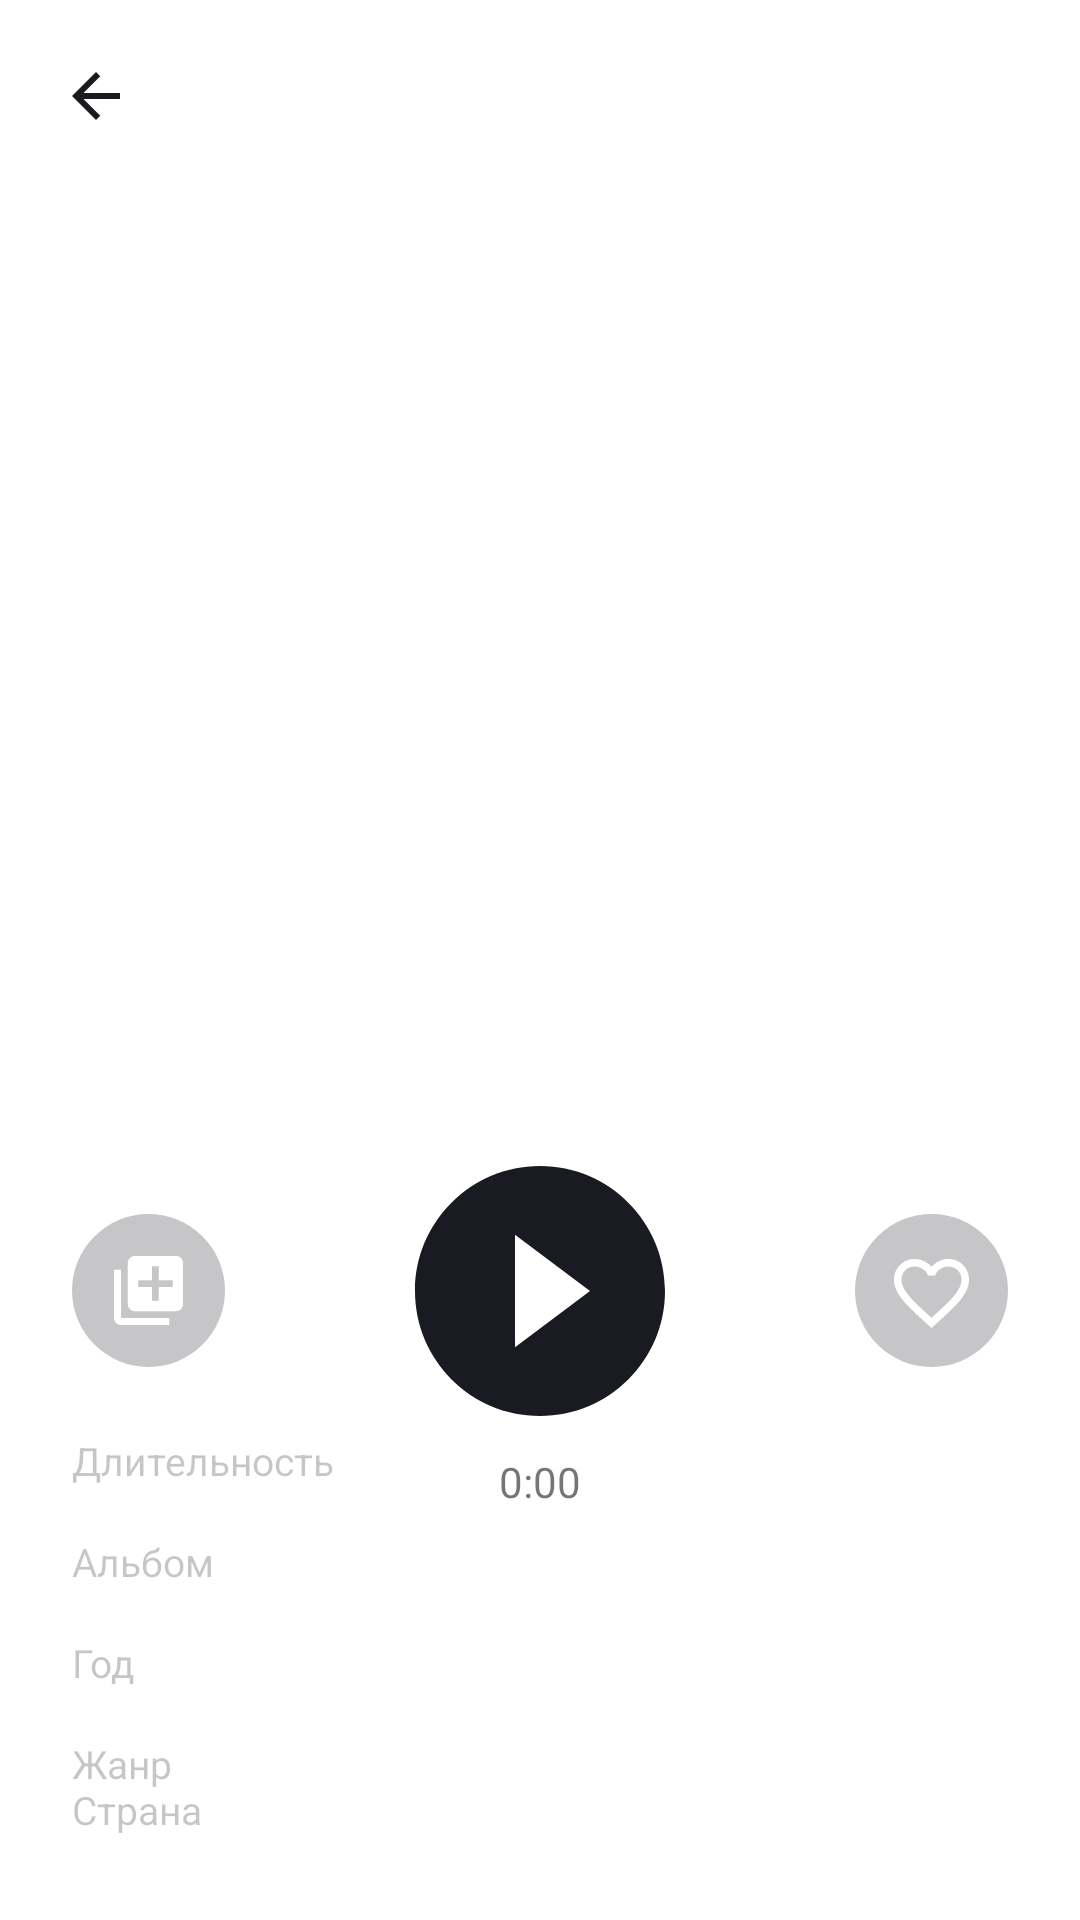

Here is an Android app screen rendered from its layout file. Give the layout XML and the strings, colors and styles it references.
<!-- AndroidManifest.xml: application theme Theme.PlaylistMaker -->
<!-- res/layout/activity_player.xml -->
<?xml version="1.0" encoding="utf-8"?>
<androidx.constraintlayout.widget.ConstraintLayout xmlns:android="http://schemas.android.com/apk/res/android"
    xmlns:app="http://schemas.android.com/apk/res-auto"
    xmlns:tools="http://schemas.android.com/tools"
    android:layout_width="match_parent"
    android:layout_height="match_parent"
    android:backgroundTint="@color/color_yp_white_black">

    <androidx.constraintlayout.widget.Guideline
        android:id="@+id/top_guideline"
        android:layout_width="wrap_content"
        android:layout_height="wrap_content"
        android:orientation="horizontal"
        app:layout_constraintGuide_begin="24dp" />

    <androidx.constraintlayout.widget.Guideline
        android:id="@+id/left_guideline"
        android:layout_width="wrap_content"
        android:layout_height="wrap_content"
        android:orientation="vertical"
        app:layout_constraintGuide_begin="24dp" />

    <androidx.constraintlayout.widget.Guideline
        android:id="@+id/right_guideline"
        android:layout_width="wrap_content"
        android:layout_height="wrap_content"
        android:orientation="vertical"
        app:layout_constraintGuide_end="24dp" />

    <androidx.constraintlayout.widget.Guideline
        android:id="@+id/bottom_guideline"
        android:layout_width="wrap_content"
        android:layout_height="wrap_content"
        android:orientation="horizontal"
        app:layout_constraintGuide_end="20dp" />

    <ImageView
        android:id="@+id/iv_player_arrow_back"
        android:layout_width="wrap_content"
        android:layout_height="wrap_content"
        android:contentDescription="Arrow back"
        android:src="@drawable/arrow_back"
        app:layout_constraintStart_toStartOf="@id/left_guideline"
        app:layout_constraintTop_toTopOf="@id/top_guideline" />

    <ImageView
        android:id="@+id/player_artwork_iv"
        android:layout_width="0dp"
        android:layout_height="0dp"
        android:layout_marginTop="46dp"
        android:layout_marginBottom="12dp"
        app:cornerRadius="8dp"
        app:layout_constraintBottom_toTopOf="@id/player_middle_gl"
        app:layout_constraintDimensionRatio="1:1"
        app:layout_constraintEnd_toEndOf="@id/right_guideline"
        app:layout_constraintStart_toStartOf="@id/left_guideline"
        app:layout_constraintTop_toTopOf="@id/top_guideline"
        tools:src="@drawable/album_placeholder_with_padding" />

    <androidx.constraintlayout.widget.Guideline
        android:id="@+id/player_middle_gl"
        android:layout_width="match_parent"
        android:layout_height="wrap_content"
        android:orientation="horizontal"
        app:layout_constraintGuide_percent="0.5" />

    <TextView
        android:id="@+id/player_track_name_tv"
        android:layout_width="0dp"
        android:layout_height="wrap_content"
        android:layout_marginVertical="12dp"
        android:textColor="@color/color_yp_black_white"
        android:textSize="22sp"
        app:layout_constraintEnd_toEndOf="@id/right_guideline"
        app:layout_constraintStart_toStartOf="@id/left_guideline"
        app:layout_constraintTop_toBottomOf="@id/player_middle_gl"
        tools:text="Yesterday (Remastered 2009)" />

    <TextView
        android:id="@+id/player_artist_name_tv"
        android:layout_width="0dp"
        android:layout_height="wrap_content"
        android:textColor="@color/color_yp_black_white"
        app:layout_constraintEnd_toEndOf="@id/right_guideline"
        app:layout_constraintStart_toStartOf="@id/left_guideline"
        app:layout_constraintTop_toBottomOf="@id/player_track_name_tv"
        tools:text="The Beatles" />

    <ImageView
        android:id="@+id/player_favorites_iv"
        android:layout_width="wrap_content"
        android:layout_height="wrap_content"
        android:src="@drawable/ic_add_favorites"
        app:layout_constraintBottom_toTopOf="@id/player_middle_bottom_gl"
        app:layout_constraintStart_toStartOf="@id/left_guideline"
        app:layout_constraintTop_toBottomOf="@id/player_artist_name_tv" />

    <ImageView
        android:id="@+id/player_play_iv"
        android:layout_width="wrap_content"
        android:layout_height="wrap_content"
        android:src="@drawable/ic_play"
        app:layout_constraintBottom_toTopOf="@id/player_middle_bottom_gl"
        app:layout_constraintEnd_toStartOf="@id/player_like_iv"
        app:layout_constraintStart_toEndOf="@id/player_favorites_iv"
        app:layout_constraintTop_toBottomOf="@id/player_artist_name_tv" />

    <androidx.constraintlayout.widget.Guideline
        android:id="@+id/player_middle_bottom_gl"
        android:layout_width="match_parent"
        android:layout_height="wrap_content"
        android:orientation="horizontal"
        app:layout_constraintGuide_percent="0.75" />

    <ImageView
        android:id="@+id/player_like_iv"
        android:layout_width="wrap_content"
        android:layout_height="wrap_content"
        android:src="@drawable/ic_like"
        app:layout_constraintBottom_toTopOf="@id/player_middle_bottom_gl"
        app:layout_constraintEnd_toStartOf="@id/right_guideline"
        app:layout_constraintTop_toBottomOf="@id/player_artist_name_tv" />

    <TextView
        android:layout_width="wrap_content"
        android:layout_height="wrap_content"
        android:layout_marginTop="12dp"
        android:text="0:00"
        app:layout_constraintEnd_toEndOf="@id/right_guideline"
        app:layout_constraintStart_toStartOf="@id/left_guideline"
        app:layout_constraintTop_toBottomOf="@id/player_play_iv" />

    <TextView
        android:id="@+id/label_duration"
        style="@style/PlayerBottomLeftText"
        android:text="Длительность"
        app:layout_constraintBottom_toTopOf="@id/label_album"
        app:layout_constraintStart_toStartOf="@id/left_guideline"
        app:layout_constraintTop_toBottomOf="@id/player_middle_bottom_gl" />

    <TextView
        android:id="@+id/player_duration_tv"
        style="@style/PlayerBottomRightText"
        app:layout_constraintBottom_toTopOf="@id/label_album"
        app:layout_constraintEnd_toEndOf="@id/right_guideline"
        app:layout_constraintTop_toBottomOf="@id/player_middle_bottom_gl"
        tools:text="5:35" />

    <TextView
        android:id="@+id/label_album"
        style="@style/PlayerBottomLeftText"
        android:text="Альбом"
        app:layout_constraintBottom_toTopOf="@id/label_year"
        app:layout_constraintStart_toStartOf="@id/left_guideline"
        app:layout_constraintTop_toBottomOf="@id/label_duration" />

    <TextView
        android:id="@+id/player_album_tv"
        style="@style/PlayerBottomRightText"
        app:layout_constraintBottom_toTopOf="@id/label_year"
        app:layout_constraintEnd_toEndOf="@id/right_guideline"
        app:layout_constraintTop_toBottomOf="@id/label_duration"
        tools:text="Yesterday (Remastered 2009)" />

    <TextView
        android:id="@+id/label_year"
        style="@style/PlayerBottomLeftText"
        android:text="Год"
        app:layout_constraintBottom_toTopOf="@id/label_genre"
        app:layout_constraintStart_toStartOf="@id/left_guideline"
        app:layout_constraintTop_toBottomOf="@id/label_album" />

    <TextView
        android:id="@+id/player_year_tv"
        style="@style/PlayerBottomRightText"
        app:layout_constraintBottom_toTopOf="@id/label_genre"
        app:layout_constraintEnd_toEndOf="@id/right_guideline"
        app:layout_constraintTop_toBottomOf="@id/label_album"
        tools:text="1965" />

    <TextView
        android:id="@+id/label_genre"
        style="@style/PlayerBottomLeftText"
        android:text="Жанр"
        app:layout_constraintBottom_toTopOf="@id/label_country"
        app:layout_constraintStart_toStartOf="@id/left_guideline"
        app:layout_constraintTop_toBottomOf="@id/label_year" />

    <TextView
        android:id="@+id/player_genre_tv"
        style="@style/PlayerBottomRightText"
        app:layout_constraintBottom_toTopOf="@id/label_country"
        app:layout_constraintEnd_toEndOf="@id/right_guideline"
        app:layout_constraintTop_toBottomOf="@id/label_year"
        tools:text="Rock" />

    <TextView
        android:id="@+id/label_country"
        style="@style/PlayerBottomLeftText"
        android:text="Страна"
        app:layout_constraintBottom_toBottomOf="@id/bottom_guideline"
        app:layout_constraintStart_toStartOf="@id/left_guideline" />

    <TextView
        android:id="@+id/player_country_tv"
        style="@style/PlayerBottomRightText"
        app:layout_constraintBottom_toBottomOf="@id/bottom_guideline"
        app:layout_constraintEnd_toEndOf="@id/right_guideline"
        tools:text="Великобритания" />

</androidx.constraintlayout.widget.ConstraintLayout>
<!-- resources referenced by this layout -->
<resources>
  <color name="color_yp_black_white">@color/yp_black</color>
  <color name="color_yp_white_black">@color/yp_white</color>
  <!-- drawable arrow_back (drawable) -->
  <vector xmlns:android="http://schemas.android.com/apk/res/android"
      android:width="16dp"
      android:height="16dp"
      android:viewportWidth="16"
      android:viewportHeight="16">
      <path
          android:fillColor="@color/ic_color_active"
          android:pathData="M16,7H3.83L9.42,1.41L8,0L0,8L8,16L9.41,14.59L3.83,9H16V7Z" />
  </vector>
  <!-- drawable ic_add_favorites (drawable) -->
  <vector xmlns:android="http://schemas.android.com/apk/res/android"
      android:width="51dp"
      android:height="51dp"
      android:viewportWidth="51"
      android:viewportHeight="51">
    <path
        android:pathData="M25.5,0L25.5,0A25.5,25.5 0,0 1,51 25.5L51,25.5A25.5,25.5 0,0 1,25.5 51L25.5,51A25.5,25.5 0,0 1,0 25.5L0,25.5A25.5,25.5 0,0 1,25.5 0z"
        android:fillColor="@color/color_yp_black_white"
        android:fillAlpha="0.25"/>
    <path
        android:pathData="M16.3,18.6H14V34.7C14,35.965 15.035,37 16.3,37H32.4V34.7H16.3V18.6ZM34.7,14H20.9C19.635,14 18.6,15.035 18.6,16.3V30.1C18.6,31.365 19.635,32.4 20.9,32.4H34.7C35.965,32.4 37,31.365 37,30.1V16.3C37,15.035 35.965,14 34.7,14ZM33.55,24.35H28.95V28.95H26.65V24.35H22.05V22.05H26.65V17.45H28.95V22.05H33.55V24.35Z"
        android:fillColor="#ffffff"/>
  </vector>
  <!-- drawable ic_play (drawable) -->
  <vector xmlns:android="http://schemas.android.com/apk/res/android"
      android:width="84dp"
      android:height="84dp"
      android:viewportWidth="84"
      android:viewportHeight="84">
    <path
        android:pathData="M42,0.333C19,0.333 0.333,19 0.333,42C0.333,65 19,83.667 42,83.667C65,83.667 83.667,65 83.667,42C83.667,19 65,0.333 42,0.333ZM33.667,60.75V23.25L58.667,42L33.667,60.75Z"
        android:fillColor="@color/color_yp_black_white"/>
  </vector>
  <style name="PlayerBottomLeftText">
          <item name="android:layout_width">wrap_content</item>
          <item name="android:layout_height">wrap_content</item>
          <item name="android:textColor">@color/color_yp_shades_of_grey_inv</item>
          <item name="android:textSize">13sp</item>
          <item name="android:layout_marginTop">8dp</item>
          <item name="android:layout_marginBottom">8dp</item>
      </style>
  <style name="PlayerBottomRightText">
          <item name="android:layout_width">0dp</item>
          <item name="android:layout_height">wrap_content</item>
          <item name="android:textColor">@color/color_yp_black_white</item>
          <item name="android:textSize">13sp</item>
          <item name="android:layout_marginTop">8dp</item>
          <item name="android:layout_marginBottom">8dp</item>
      </style>
  <style name="Theme.PlaylistMaker" parent="Theme.MaterialComponents.DayNight.NoActionBar">
          
          <item name="colorPrimary">@color/yp_white</item>
          <item name="colorPrimaryVariant">@color/yp_light_gray</item>
          <item name="colorOnPrimary">@color/yp_black</item>
          
          <item name="colorSecondary">@color/yp_light_gray</item>
          <item name="colorSecondaryVariant">@color/yp_background</item>
          <item name="colorOnSecondary">@color/yp_black</item>
          
          <item name="android:statusBarColor">@color/primary</item>
          
          <item name="fontFamily">@font/ys_display_medium</item>
      </style>
  <color name="yp_black">#1A1B22</color>
  <color name="yp_white">#FFFFFF</color>
  <color name="color_yp_shades_of_grey_inv">#401A1B22</color>
  <color name="ic_color_active">#1A1B22</color>
  <color name="yp_light_gray">#E6E8EB</color>
  <color name="yp_background">#801A1B22</color>
  <color name="primary">#3772E7</color>
</resources>
